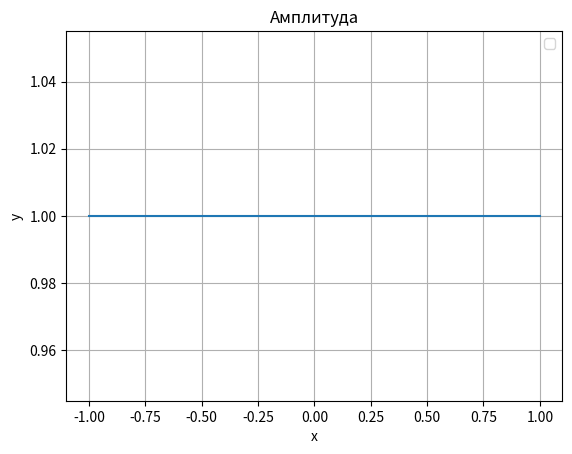
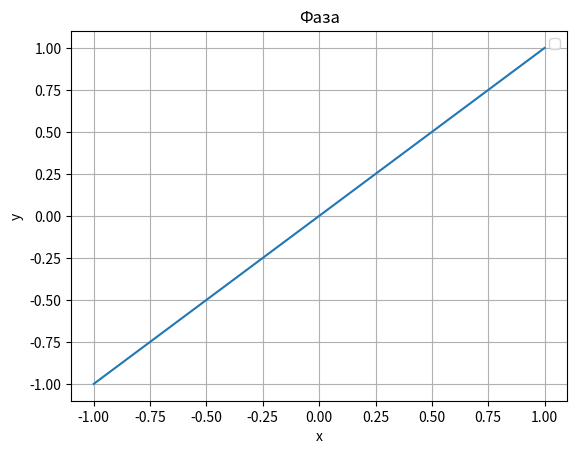
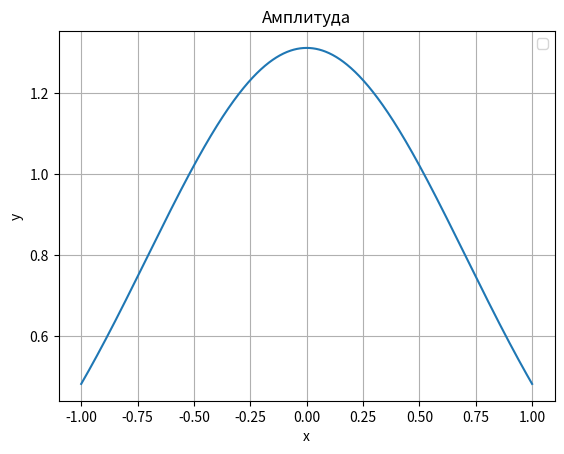
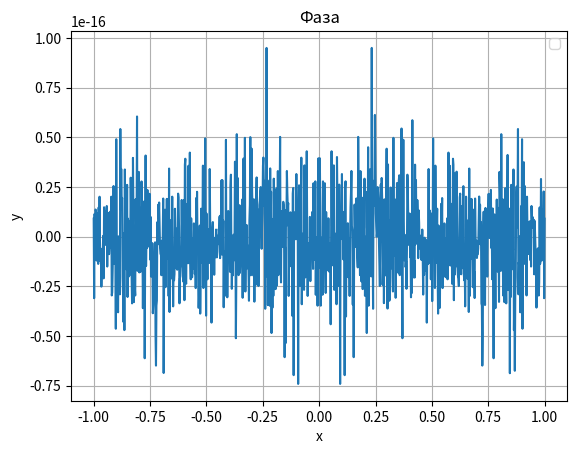

Generate these figures, in order, with matplotlib:
import numpy as np
from numpy import exp
import matplotlib.pyplot as plt
import matplotlib.ticker as ticker

i = complex(0, 1)
core = lambda alpha, ksi, x: exp(-alpha * abs(i * x + ksi) ** 2)
f = lambda x, b: exp(i * b * x)

def ish(func, b, x):
    y = func(x, b)
    plt.figure(1)
    plt.xlabel('x')
    plt.ylabel('y')
    plt.legend("exp(i*b*x) ampl")
    plt.grid()
    plt.title("Амплитуда")
    plt.plot(x, abs(y))
    y1 = np.angle(func(x, b))
    plt.figure(2)
    plt.xlabel('x')
    plt.ylabel('y')
    plt.legend("exp(i*b*x) ampl")
    plt.grid()
    plt.title("Фаза")
    plt.plot(x, y1)

def res(F, args):
    plt.figure(3)
    plt.xlabel('x')
    plt.ylabel('y')
    plt.legend("F(ksi)")
    plt.title("Амплитуда")
    plt.grid()
    plt.plot(args, abs(F))
    plt.figure(4)
    plt.xlabel('x')
    plt.ylabel('y')
    plt.legend("F(ksi)")
    plt.title("Фаза")
    plt.grid()
    plt.plot(args, np.angle(F))

if __name__ == '__main__':
    alpha = 1
    b = 1
    p, q = -1, 1
    m, n = 1000, 1000
    hx = (q - p)/n
    x = np.linspace(p, q, n)
    ksi = np.linspace(p, q, m)
    ish(f, b, x)

    '''
    F = []
    for j in range(m):
        F_temp = 0
        for k in range(n - 1):
            F_temp += core(alpha, ksi[j], x[k]) * f(x[k], b) * hx
        F.append(F_temp)
    '''
    x_i, ksi_i = np.meshgrid(x, ksi)
    A = core(alpha, x_i, ksi_i)
    fs = f(x, b)
    F = A.dot(fs)*hx
    res(np.array(F), ksi)
    plt.show()